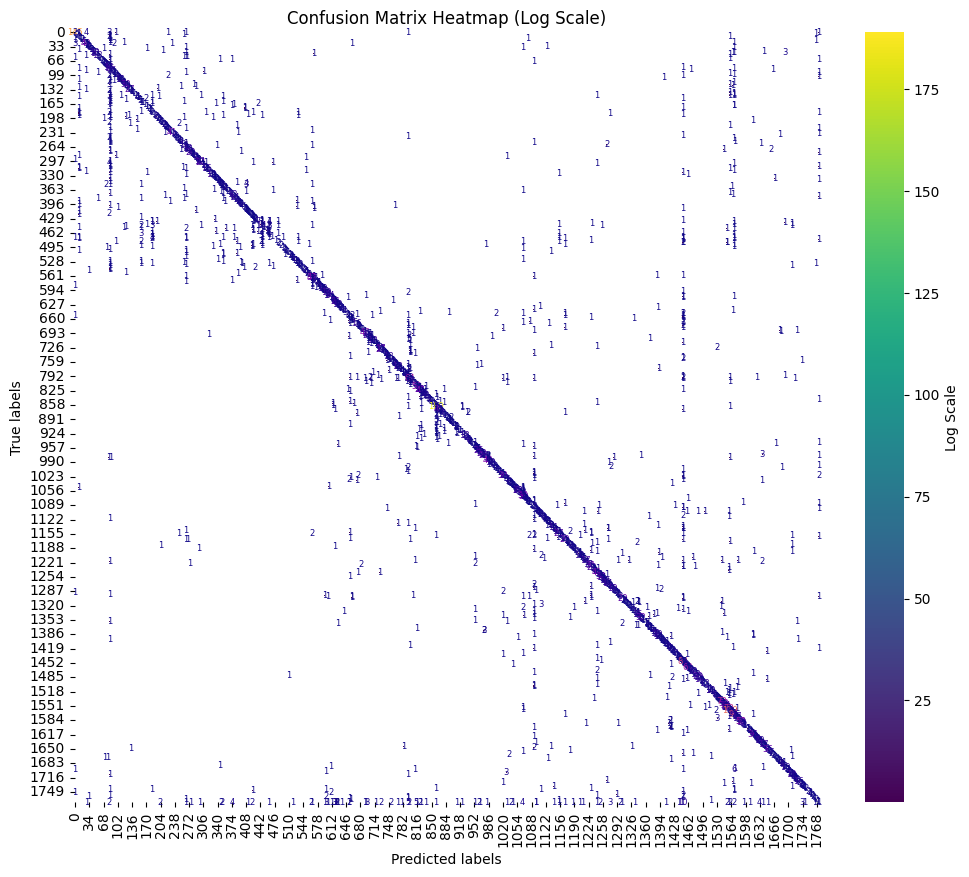

Values plotted in this chart, from the file beside it:
0, 0, 145
0, 26, 4
0, 82, 3
0, 97, 1
0, 221, 1
0, 265, 1
0, 794, 1
0, 1772, 1
1, 1, 2
2, 8, 1
3, 1766, 1
4, 4, 2
5, 260, 1
6, 6, 2
7, 82, 1
8, 82, 1
8, 1560, 1
9, 9, 1
10, 80, 2
11, 82, 1
12, 12, 1
13, 82, 1
14, 14, 1
14, 1079, 1
15, 0, 1
16, 16, 2
17, 17, 2
18, 82, 1
19, 82, 1
19, 1766, 1
20, 20, 1
21, 21, 5
22, 82, 1
23, 1570, 1
24, 117, 1
25, 25, 1
26, 0, 3
26, 26, 40
26, 29, 1
26, 93, 2
26, 230, 1
26, 659, 1
27, 27, 1
28, 28, 1
29, 29, 2
30, 30, 1
31, 1124, 1
32, 32, 1
33, 33, 2
34, 34, 8
34, 265, 1
34, 1067, 1
34, 1570, 1
35, 34, 1
36, 69, 1
37, 171, 1
38, 38, 1
39, 39, 1
40, 8, 1
41, 41, 4
42, 208, 1
... 2,280 more rows
